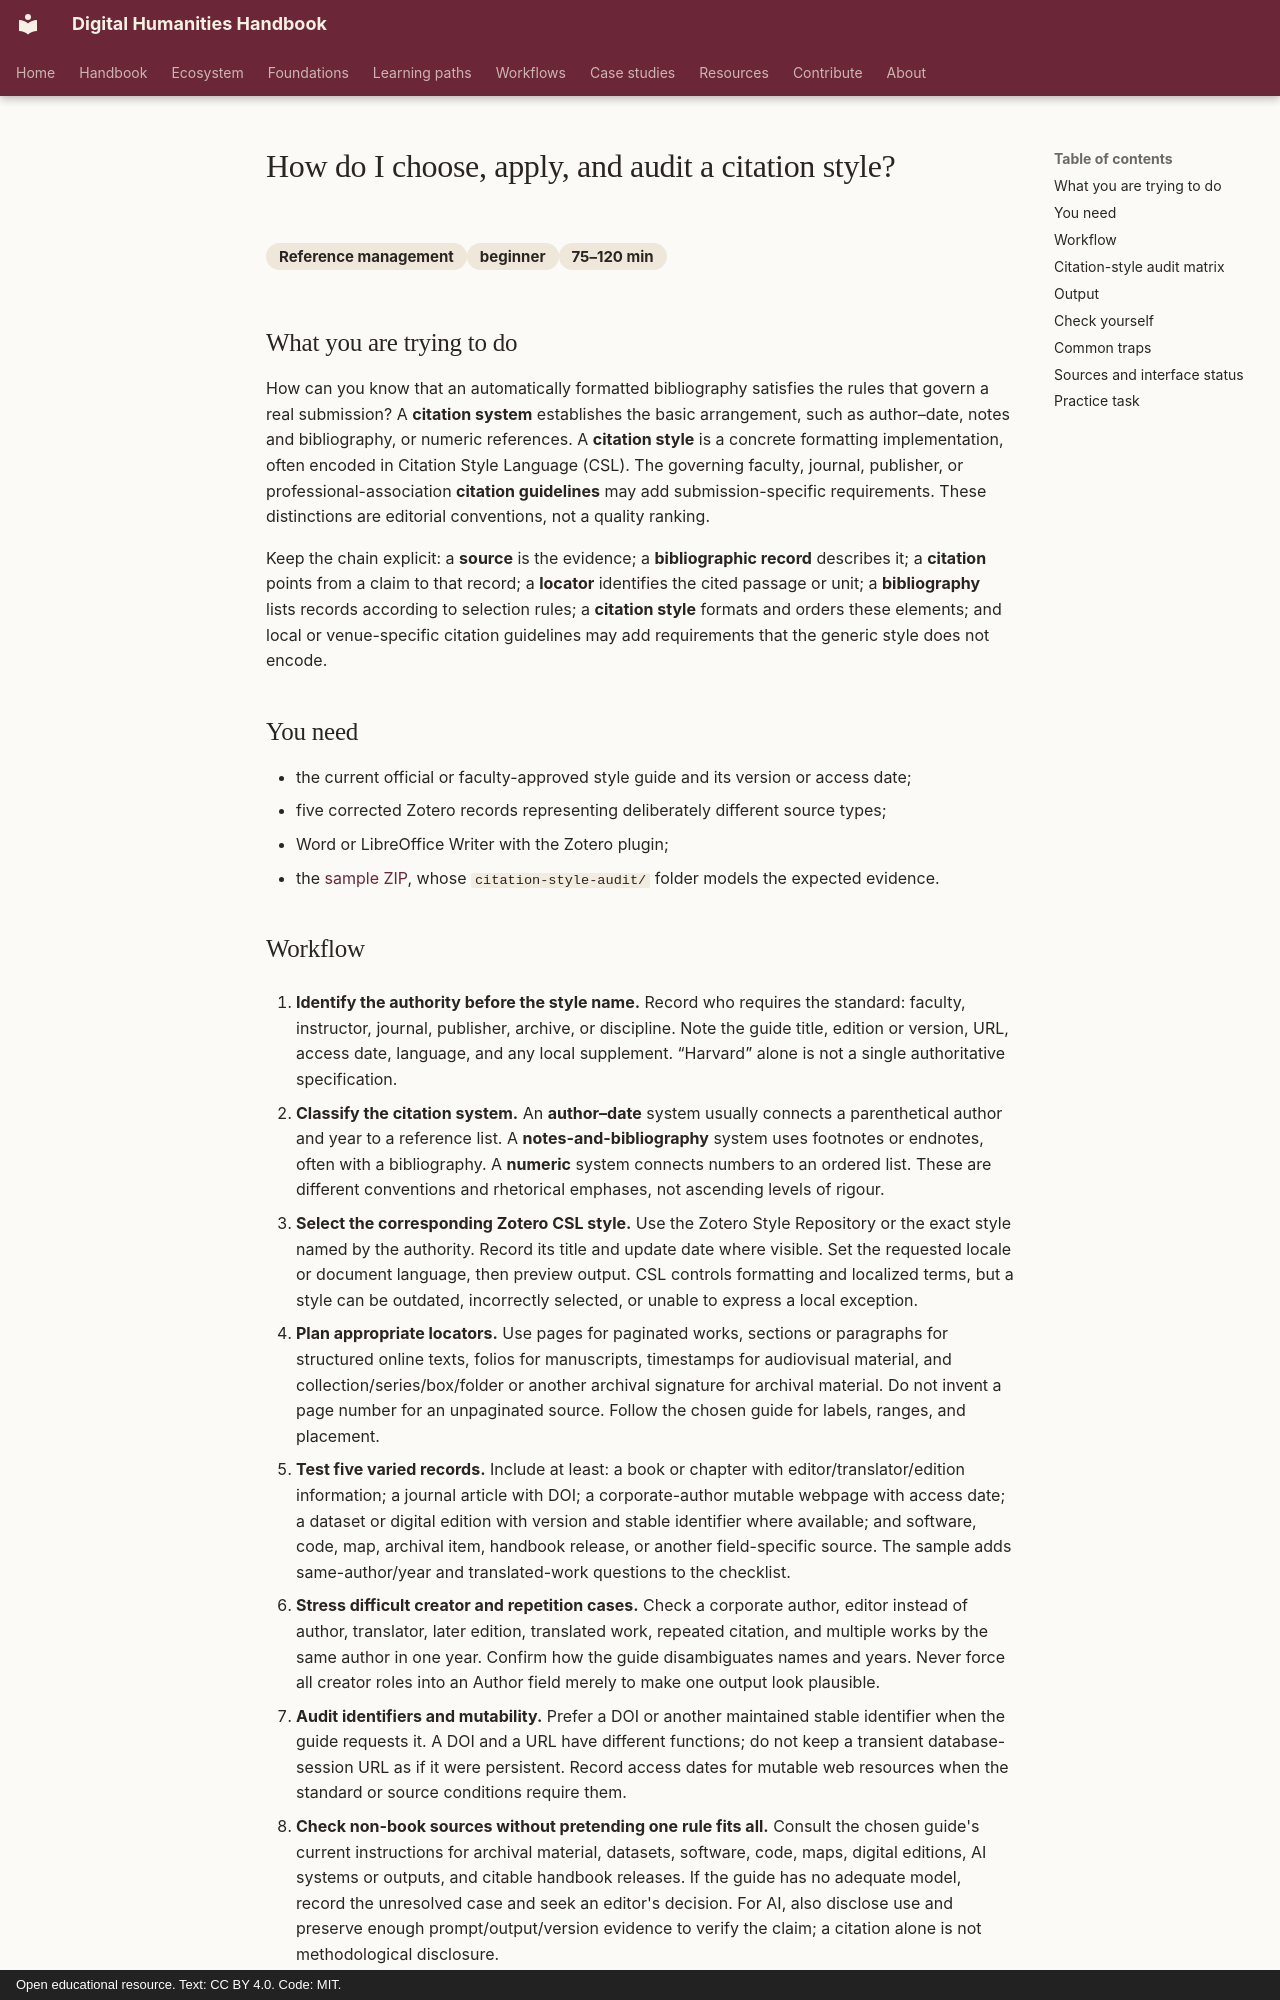

repository: damjan-popic/digital-humanities-handbook · page: en/workflows/reference-management/choose-apply-and-audit-a-citation-style/index.html · generator: mkdocs · copyright: Open educational resource. Text: CC BY 4.0. Code: MIT.

---
title: "How do I choose, apply, and audit a citation style?"
description: "Identify the required citation system, select its concrete style, test varied source types, and document corrections and unresolved cases."
category: "Reference management"
category_id: "reference-management"
difficulty: "beginner"
time: "75–120 min"
tags: [citation-style, csl, zotero, locators, audit]
---

# How do I choose, apply, and audit a citation style?

<div class="answer-meta" markdown>
<span>Reference management</span><span>beginner</span><span>75–120 min</span>
</div>

## What you are trying to do

How can you know that an automatically formatted bibliography satisfies the rules that govern a real submission? A **citation system** establishes the basic arrangement, such as author–date, notes and bibliography, or numeric references. A **citation style** is a concrete formatting implementation, often encoded in Citation Style Language (CSL). The governing faculty, journal, publisher, or professional-association **citation guidelines** may add submission-specific requirements. These distinctions are editorial conventions, not a quality ranking.

Keep the chain explicit: a **source** is the evidence; a **bibliographic record** describes it; a **citation** points from a claim to that record; a **locator** identifies the cited passage or unit; a **bibliography** lists records according to selection rules; a **citation style** formats and orders these elements; and local or venue-specific citation guidelines may add requirements that the generic style does not encode.

## You need

- the current official or faculty-approved style guide and its version or access date;
- five corrected Zotero records representing deliberately different source types;
- Word or LibreOffice Writer with the Zotero plugin;
- the [sample ZIP](../../../assets/downloads/scholarly-work-foundations-v1.zip), whose `citation-style-audit/` folder models the expected evidence.
